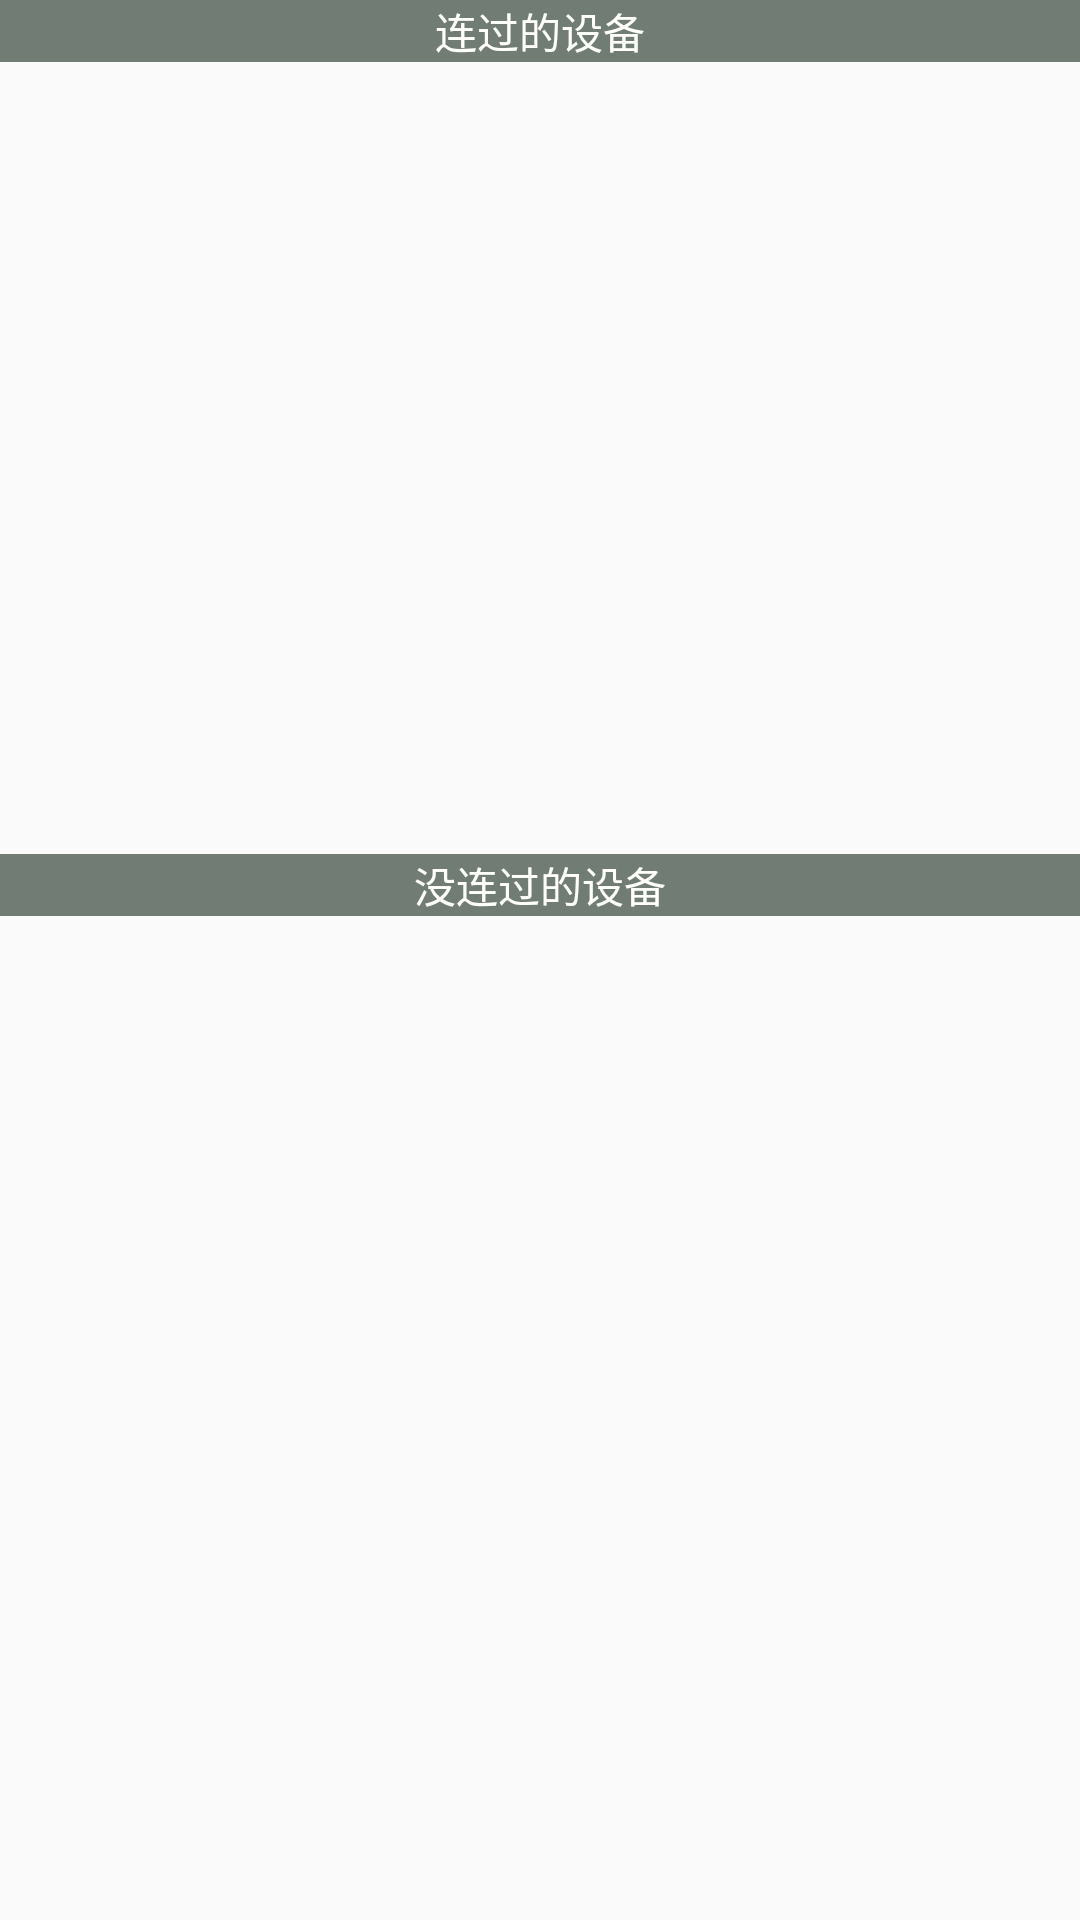

Write the Android layout XML for this screen, with the resource values it uses.
<!-- AndroidManifest.xml: application theme AppTheme -->
<!-- res/layout/activity_devices_list.xml -->
<?xml version="1.0" encoding="utf-8"?>
<LinearLayout xmlns:android="http://schemas.android.com/apk/res/android"
    xmlns:app="http://schemas.android.com/apk/res-auto"
    xmlns:tools="http://schemas.android.com/tools"
    android:layout_width="match_parent"
    android:layout_height="match_parent"
    tools:context=".DevicesListActivity">


    <LinearLayout
        android:layout_width="match_parent"
        android:layout_height="match_parent"
        android:orientation="vertical">

        <TextView
            android:id="@+id/textView"
            android:layout_width="match_parent"
            android:layout_height="wrap_content"
            android:background="#707C74"
            android:gravity="center"
            android:text="连过的设备"
            android:textColor="#FFFFFB" />

        <ListView
            android:id="@+id/pairedListView"
            android:layout_width="match_parent"
            android:layout_height="264dp" />

        <TextView
            android:id="@+id/textView2"
            android:layout_width="match_parent"
            android:layout_height="wrap_content"
            android:background="#707C74"
            android:gravity="center"
            android:text="没连过的设备"
            android:textColor="#FFFFFB" />

        <ListView
            android:id="@+id/unPairedListView"
            android:layout_width="match_parent"
            android:layout_height="365dp" />

        <Button
            android:id="@+id/cancelButton"
            android:layout_width="match_parent"
            android:layout_height="wrap_content"
            android:text="取消" />

    </LinearLayout>
</LinearLayout>
<!-- resources referenced by this layout -->
<resources>
  <style name="AppTheme" parent="Theme.AppCompat.Light.DarkActionBar">
          
          <item name="colorPrimary">@color/colorPrimary</item>
          <item name="colorPrimaryDark">@color/colorPrimaryDark</item>
          <item name="colorAccent">@color/colorAccent</item>
      </style>
  <!-- not gathered from this repository: default colours our renderer supplied (Android Studio template values) -->
  <color name="colorPrimary">#FF6200EE</color>
  <color name="colorPrimaryDark">#FF3700B3</color>
  <color name="colorAccent">#FF03DAC5</color>
</resources>
